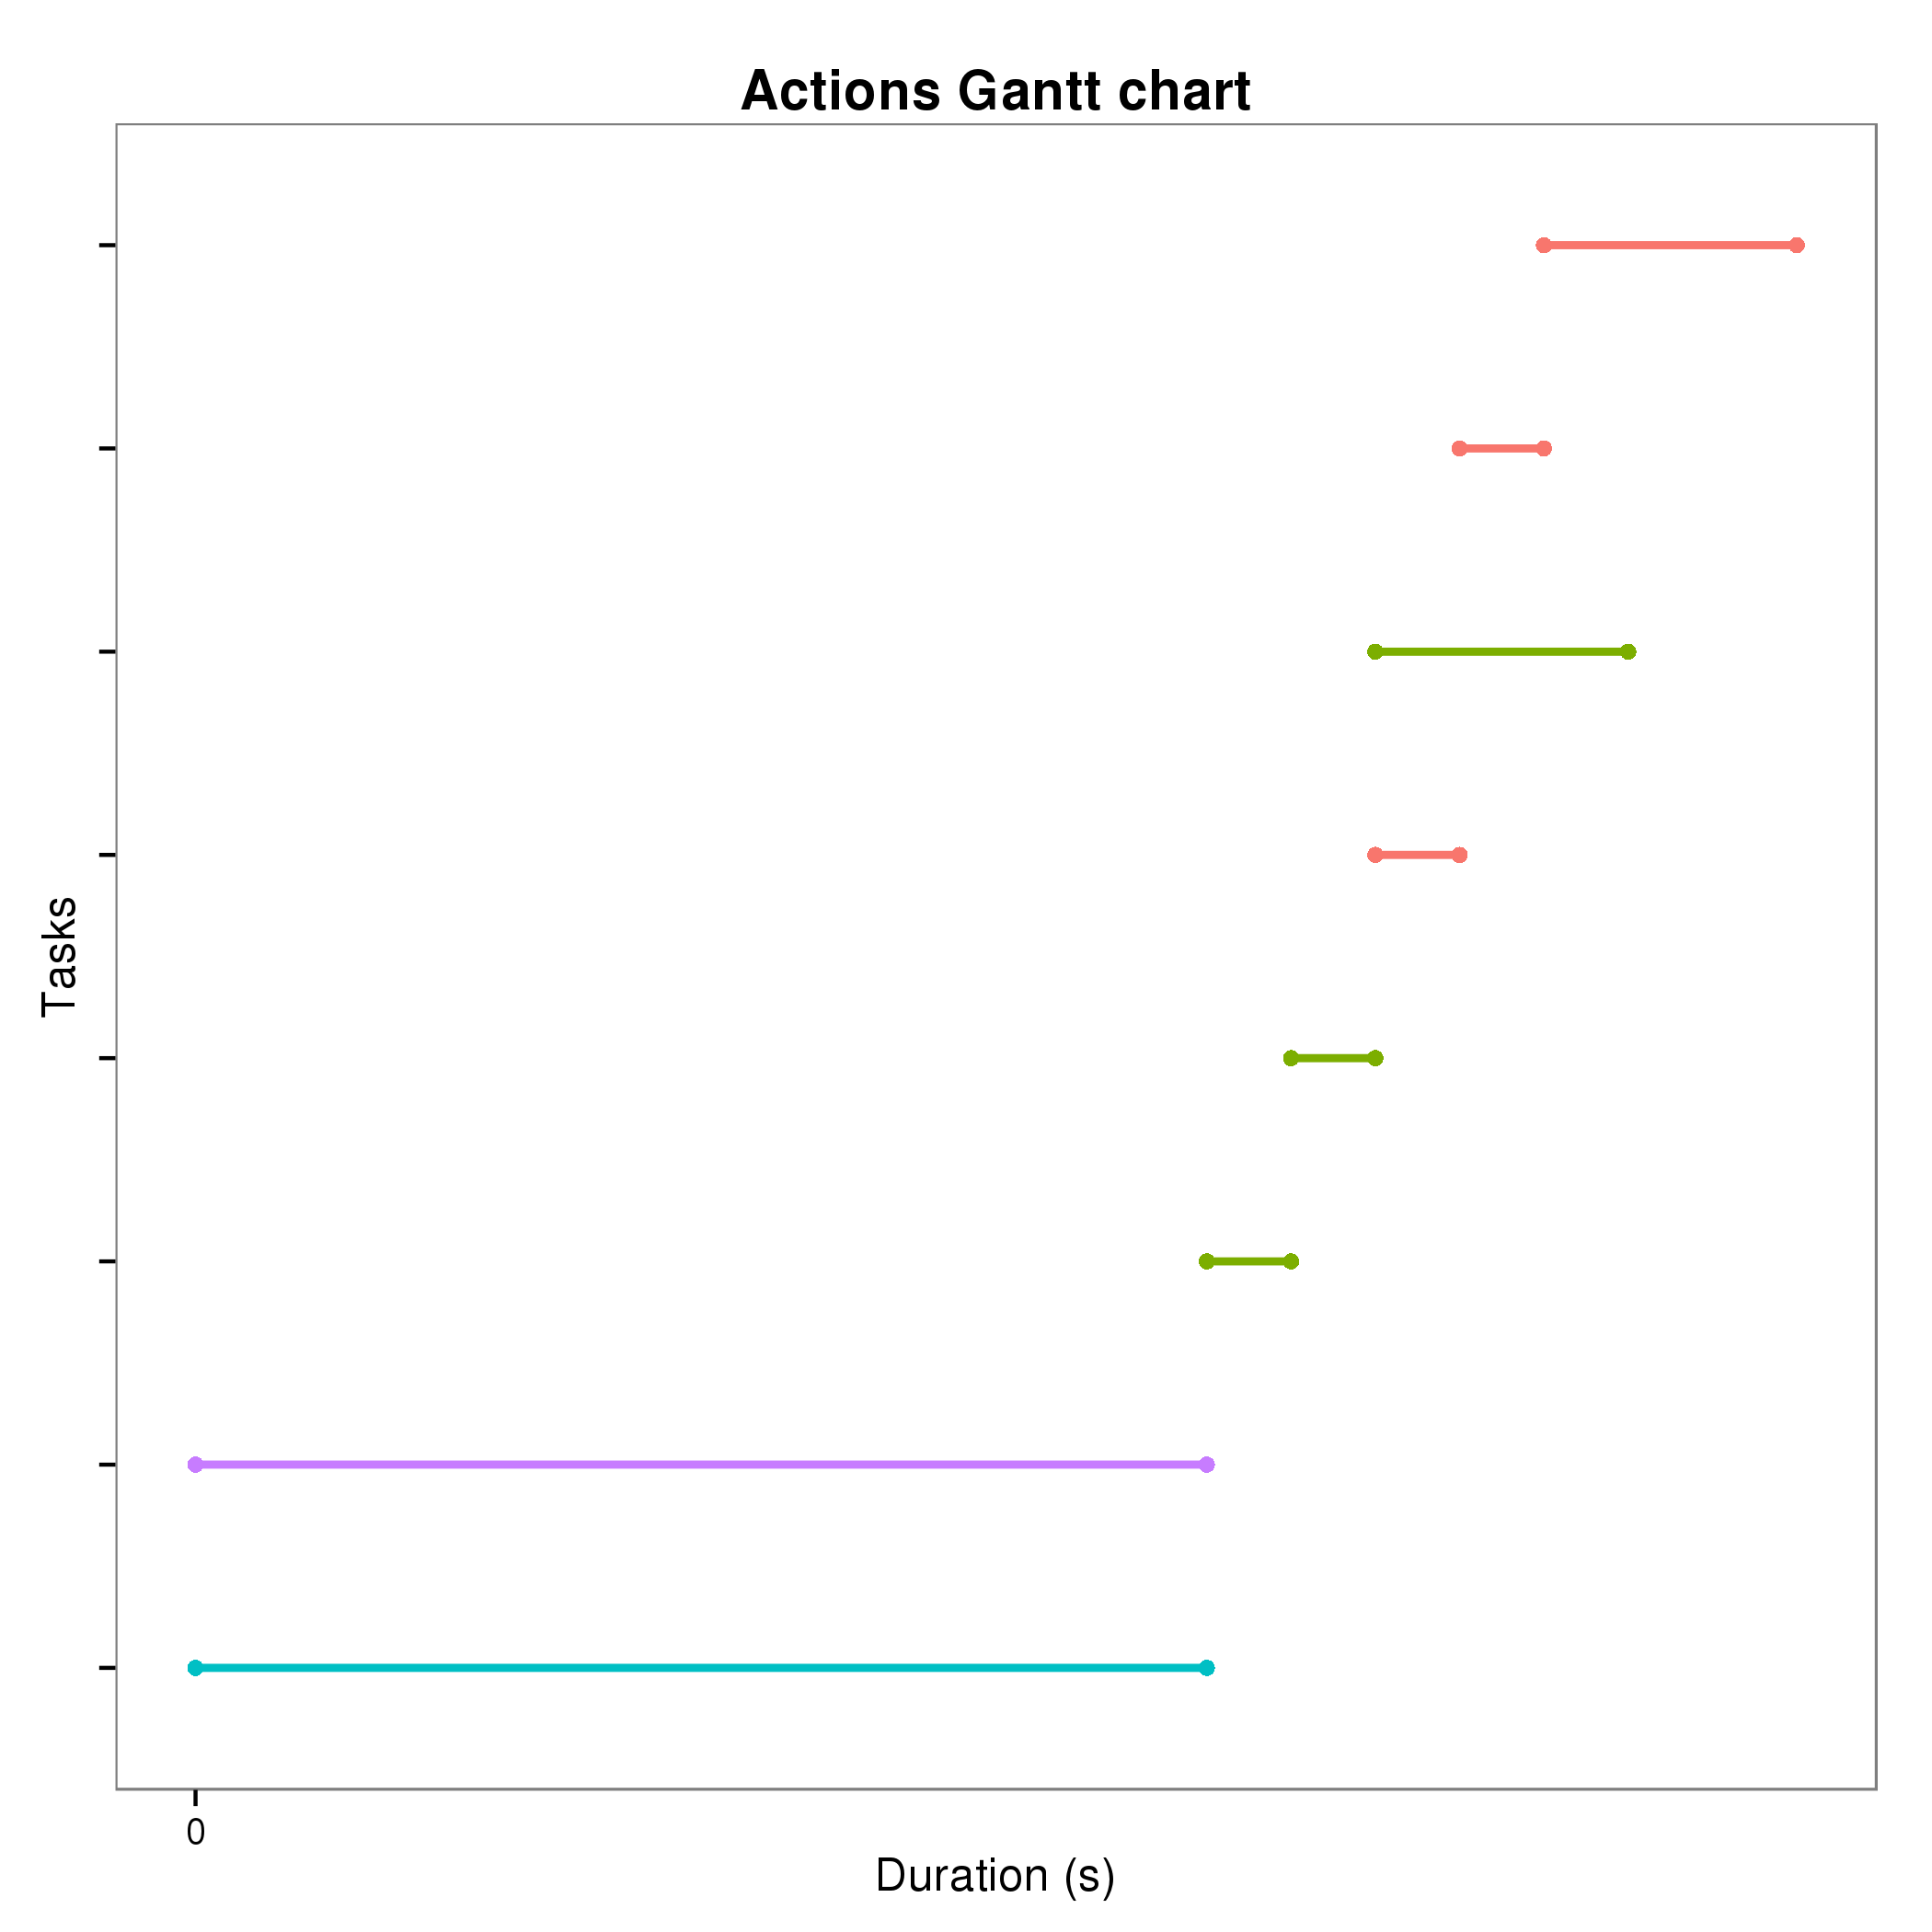

Data behind this chart, as committed beside it:
VM, NODE, Start, End
boot_node#2, node#2, 0, 120
boot_node#3, node#3, 0, 120
vm#1, node#1, 120, 128
vm#3, node#1, 128, 136
vm#0, node#0, 136, 144
shutdown_node#1, node#1, 136, 166
vm#2, node#0, 144, 152
shutdown_node#0, node#0, 152, 182
